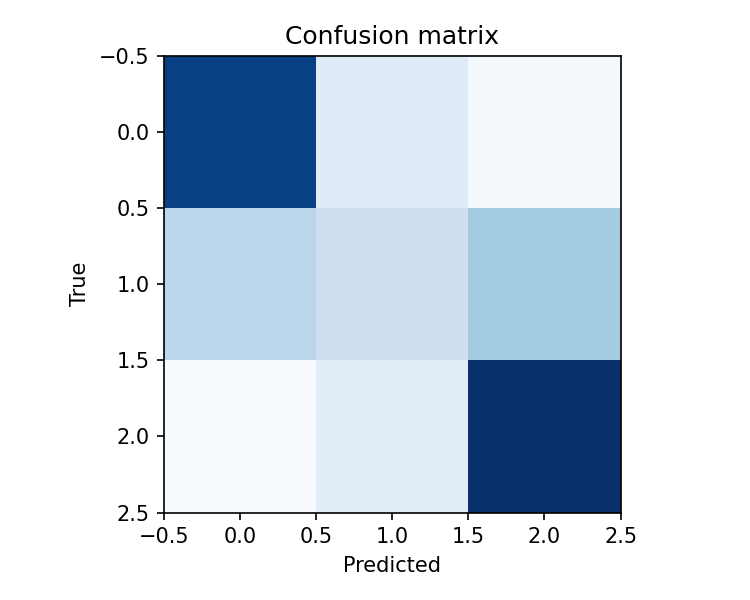

The table this chart was drawn from, first rows:
17791, 3701, 1965
6607, 5312, 7821
1674, 3614, 18886
